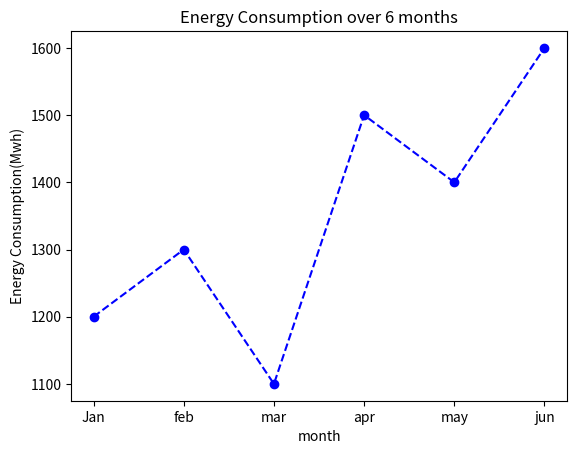

The script that saved this image:
import matplotlib.pyplot as plt
months =['Jan','feb','mar','apr','may','jun']
energy_consumption =[1200,1300,1100,1500,1400,1600]
#create line plot
plt.plot(months,energy_consumption,marker='o',color='b',linestyle='--')#scatter for dot graph
#add titles and lables
plt.title("Energy Consumption over 6 months")
plt.xlabel("month")
plt.ylabel("Energy Consumption(Mwh)")
plt.show()
